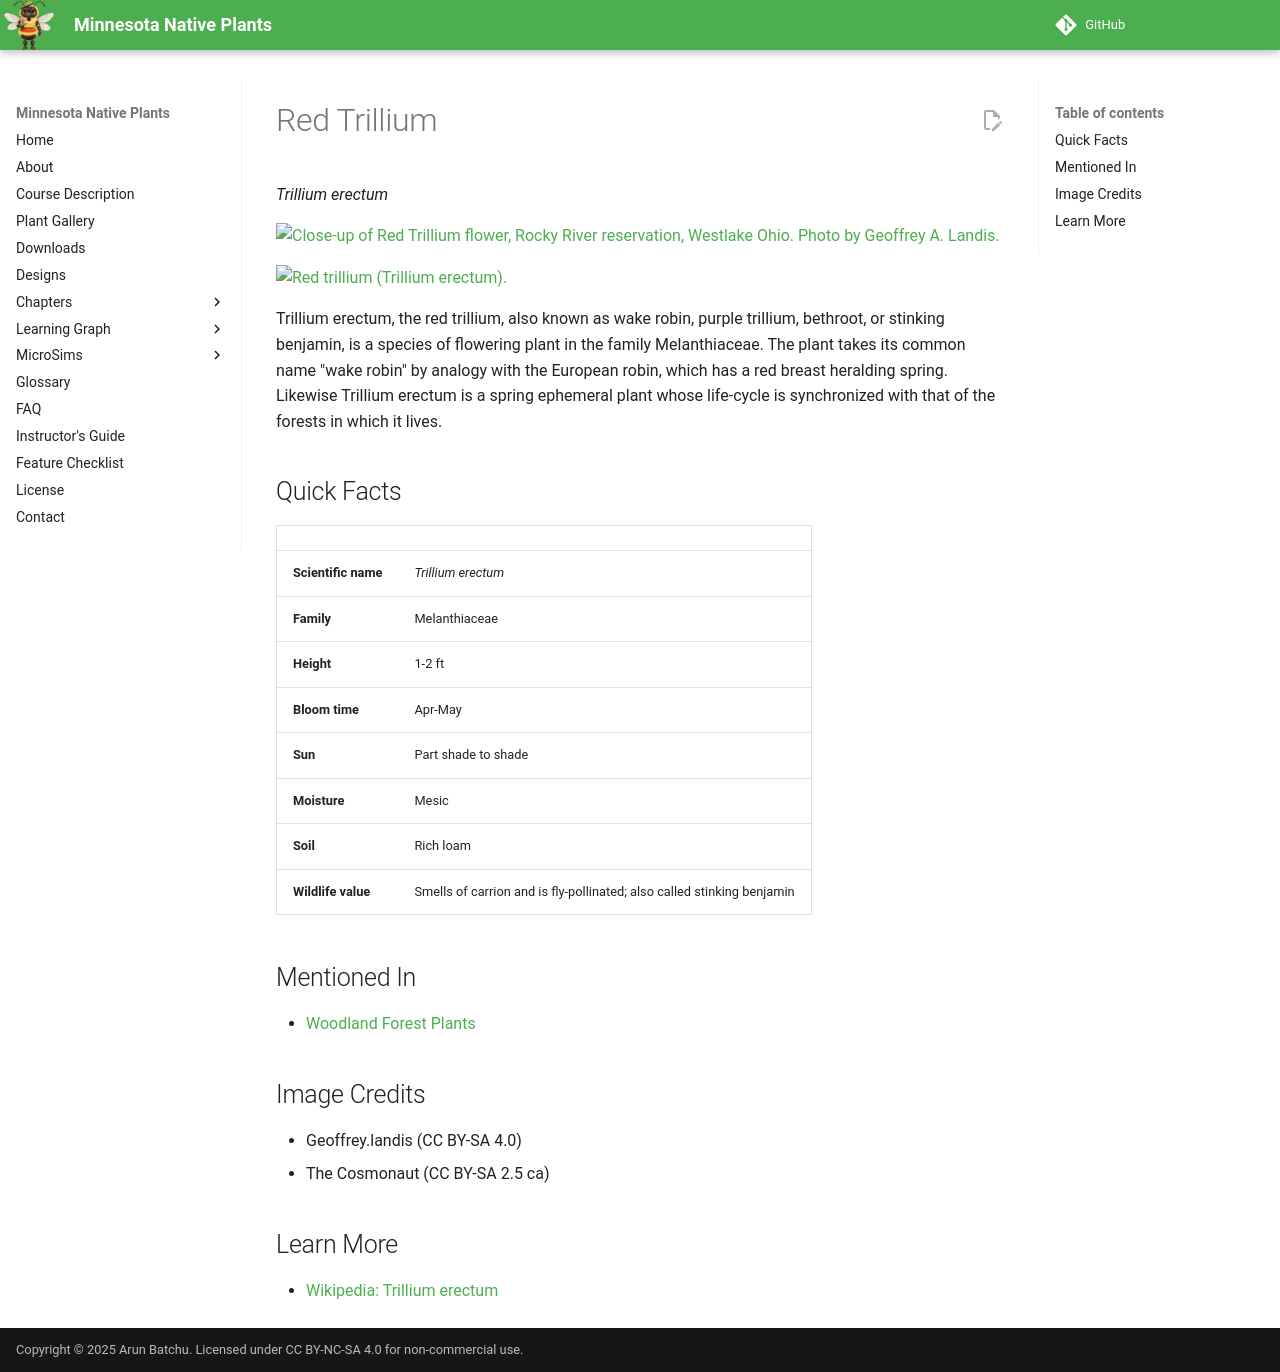

repository: arunbatchu/minnesota-native-plants · page: plants/red-trillium/index.html · generator: mkdocs

# Red Trillium

*Trillium erectum*



![Close-up of Red Trillium flower, Rocky River reservation, Westlake Ohio. Photo by Geoffrey A. Landis.](img/red-trillium-1.jpg)

![Red trillium (Trillium erectum).](img/red-trillium-2.jpg)

Trillium erectum, the red trillium, also known as wake robin, purple trillium, bethroot, or stinking benjamin, is a species of flowering plant in the family Melanthiaceae. The plant takes its common name "wake robin" by analogy with the European robin, which has a red breast heralding spring. Likewise Trillium erectum is a spring ephemeral plant whose life-cycle is synchronized with that of the forests in which it lives.

## Quick Facts

| | |
|---|---|
| **Scientific name** | *Trillium erectum* |
| **Family** | Melanthiaceae |
| **Height** | 1-2 ft |
| **Bloom time** | Apr-May |
| **Sun** | Part shade to shade |
| **Moisture** | Mesic |
| **Soil** | Rich loam |
| **Wildlife value** | Smells of carrion and is fly-pollinated; also called stinking benjamin |

## Mentioned In

- [Woodland Forest Plants](../chapters/04-woodland-forest-plants/index.md)

## Image Credits

- Geoffrey.landis (CC BY-SA 4.0)
- The Cosmonaut (CC BY-SA 2.5 ca)

## Learn More

- [Wikipedia: Trillium erectum](https://en.wikipedia.org/wiki/Trillium_erectum)
